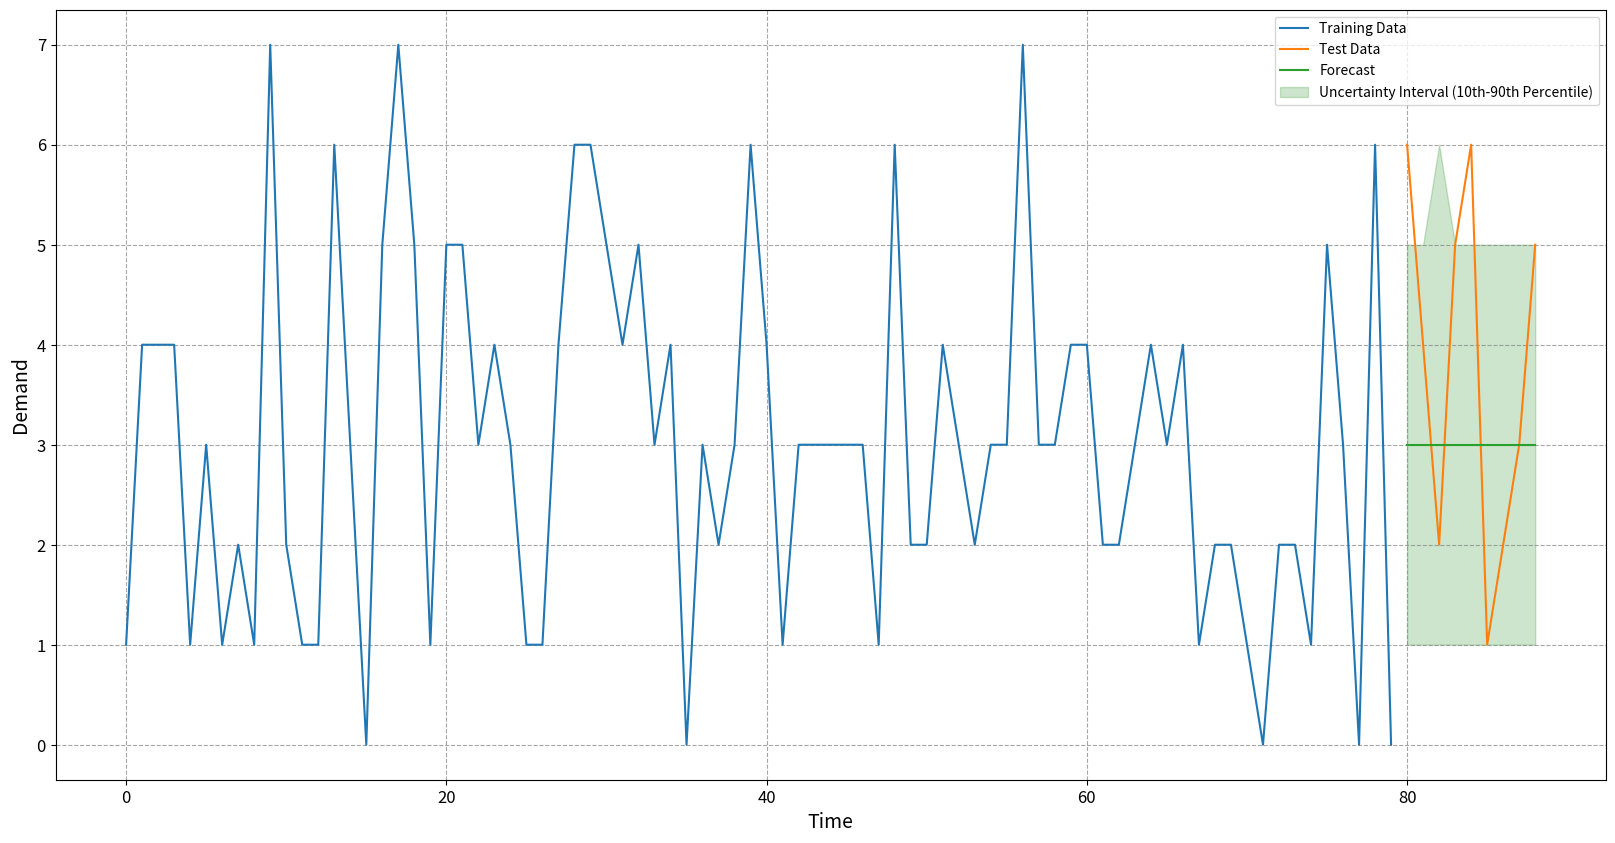

Python code for this plot: (Note: this script raises an exception after producing the figure.)
"""
Created on Wed Oct 16 09:09:32 2024

[redacted]
"""
import numpy as np
import matplotlib.pyplot as plt

def swish(x, b):
    # Compute the exponential in a numerically stable way
    # np.clip is used to limit the values of b*x to avoid overflow
    z = np.clip(b * x, -500, 500)  # Clip to prevent overflow in exp
    return (x / (1 + np.exp(-z))).round(3)


def cost_function(U, forecasts, H, t, k, psi, N0):
    b = 50
    Nt = N0 + U-np.cumsum(forecasts, axis=1)[:,np.newaxis,:]
    return k*np.dot(swish(Nt,b),H-t)+np.dot(swish(-Nt,b),psi)

def expected_cost(U, forecasts, H, t, k, psi, N0):
    return np.mean(cost_function(
        U = U,
        forecasts = forecasts,
        H = H,
        t = t,
        k = k,
        psi = psi,
        N0 = N0
    ), axis = 0)


lambda_true = 3  # Mean (λ) of the Poisson distribution

time_Series_length = 100
forecast_horizon = 20
H = 20
lead_time = 9
number_of_samples = 1000
ITE = 11

np.random.seed(ITE)
true_time_series = np.random.poisson(lambda_true, time_Series_length)
training_dates = np.arange(len(true_time_series[:-forecast_horizon]))
training_data = true_time_series[:-forecast_horizon]
forecast_dates = len(true_time_series[:-forecast_horizon])+np.arange(len(true_time_series[-forecast_horizon:]))

np.random.seed(ITE)

forecasts_model = np.random.poisson(np.mean(training_data), (number_of_samples,forecast_horizon))

forecast_dates = forecast_dates[:lead_time]
forecasts = forecasts_model[:,:lead_time]

median_forecasts = np.median(forecasts, axis = 0)

plt.figure(figsize = (20,10))
plt.plot(training_dates,training_data, label = "Training Data")
plt.plot(forecast_dates,true_time_series[-forecast_horizon:-forecast_horizon+lead_time], label = "Test Data")
plt.plot(forecast_dates,median_forecasts, label = "Forecast")

# Calculate the 10th and 90th percentiles for uncertainty
lower_bound = np.percentile(forecasts, 10, axis=0)
upper_bound = np.percentile(forecasts, 90, axis=0)

# Fill between the lower and upper bounds to indicate uncertainty
plt.fill_between(forecast_dates, lower_bound, upper_bound, color='green', alpha=0.2, label='Uncertainty Interval (10th-90th Percentile)')


plt.xlabel('Time', fontsize=14)  # X-axis label
plt.ylabel('Demand', fontsize=14)  # Y-axis label
plt.legend()
# Customize ticks and grid
plt.xticks(fontsize=12)  # X-axis ticks font size
plt.yticks(fontsize=12)  # Y-axis ticks font size
plt.grid(color='gray', linestyle='--', alpha=0.7)  # Add a grid for better readability
plt.savefig('./docs/report/figures/forecast_example.png')
#%%
t = np.arange(1,lead_time+1)
k = 5
psi = 100*np.ones(len(t))
N0 = lead_time*lambda_true

possible_actions = np.arange(0,20)
U = np.zeros((len(possible_actions),lead_time))
U[:,-1] = possible_actions

b = 50
Nt = N0 + U-np.cumsum(forecasts, axis=1)[:,np.newaxis,:]

EC = expected_cost(U, forecasts, H, t, k, psi, N0)

# Create the plot
plt.figure(figsize=(20, 10))  # Set figure size
plt.plot(possible_actions, EC, color='blue', linewidth=2, label='Cost Function')  # Add line width and color
plt.xlabel('Possible Decisions', fontsize=14)  # X-axis label
plt.ylabel('Cost', fontsize=14)  # Y-axis label

# Customize ticks and grid
plt.xticks(fontsize=12)  # X-axis ticks font size
plt.yticks(fontsize=12)  # Y-axis ticks font size
plt.grid(color='gray', linestyle='--', alpha=0.7)  # Add a grid for better readability

plt.xticks(possible_actions, fontsize=12)  # Set x-ticks from 0 to 10 with a step of 1
plt.yticks([])  # Clear y-ticks

# Add vertical lines
plt.axvline(U[np.argmin(EC),-1], color='red', linestyle='--', linewidth=2, label='Decision that minimize cost')  # Vertical line for minimum
plt.axvline(np.sum(median_forecasts)-N0, color='orange', linestyle='--', linewidth=2, label='Decision which balance sum of point forecasts')  # Another vertical line
plt.axvline(true_time_series[-forecast_horizon:-forecast_horizon+lead_time].sum()-N0, color='brown', linestyle='--', linewidth=2, label='Perfect decision in retrospective')  # Another vertical line


# Add a legend
plt.legend(fontsize=12)

# Show the plot
plt.tight_layout()  # Adjust layout to prevent clipping of labels
plt.savefig('./docs/report/figures/cost_function.png')

plt.figure(figsize=(20, 10))
plt.hist(np.cumsum(forecasts, axis=1)[:,-1], density = True)
plt.xlabel('Demand', fontsize=14)  # X-axis label
plt.ylabel('Probability density', fontsize=14)  # Y-axis label
plt.grid(color='gray', linestyle='--', alpha=0.7)  # Add a grid for better readability
plt.xticks(fontsize=12)  # X-axis ticks font size
plt.yticks(fontsize=12)  # Y-axis ticks font size
plt.savefig('./docs/report/figures/demand_density.png')

#%%

criterion = psi[lead_time-1]/(psi[lead_time-1]+(H-lead_time)*k)

print(np.percentile(forecasts.sum(axis = 1), 100*criterion)-N0)
